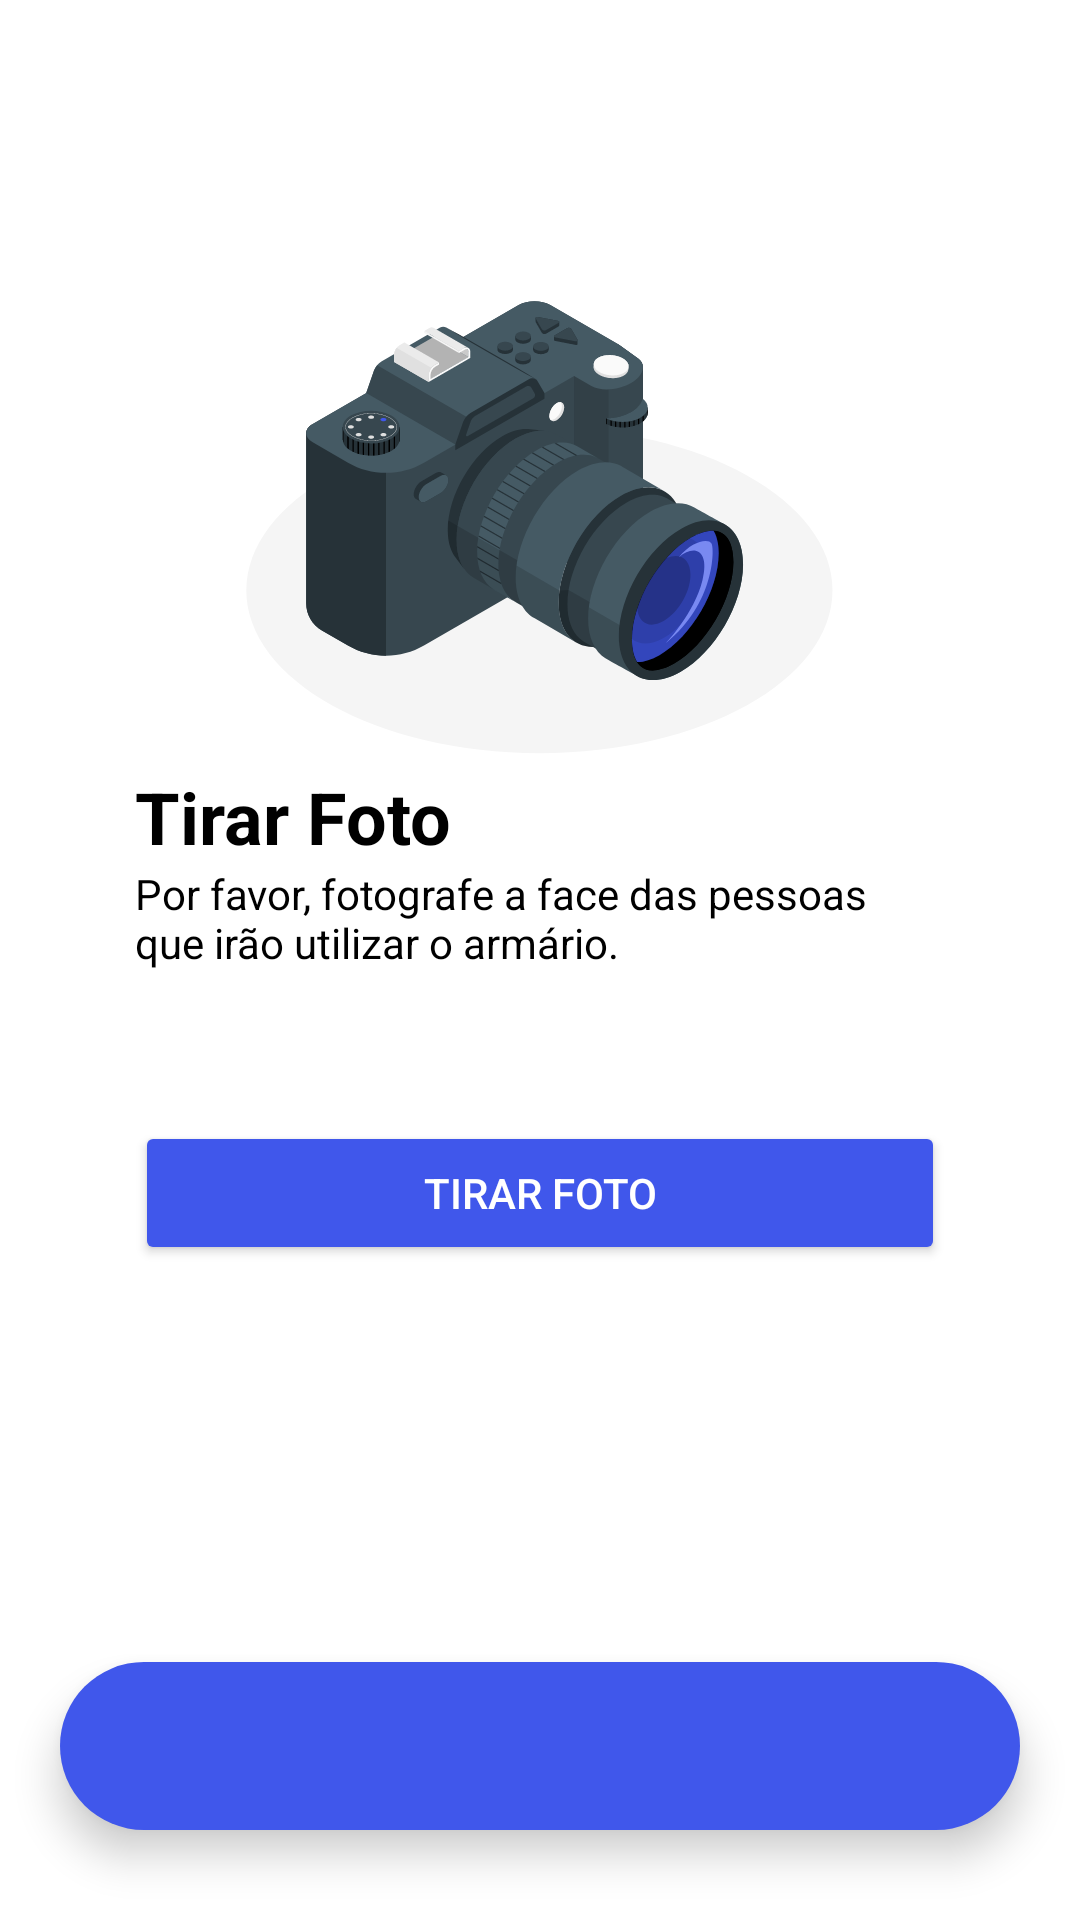

Write the Android layout XML for this screen, with the resource values it uses.
<!-- AndroidManifest.xml: application theme Theme.PI3ES2024T2 -->
<!-- res/layout/activity_take_photo.xml -->
<?xml version="1.0" encoding="utf-8"?>
<androidx.constraintlayout.widget.ConstraintLayout xmlns:android="http://schemas.android.com/apk/res/android"
    xmlns:app="http://schemas.android.com/apk/res-auto"
    xmlns:tools="http://schemas.android.com/tools"
    android:id="@+id/main"
    android:layout_width="match_parent"
    android:layout_height="match_parent"
    tools:context=".gerente.TakePhotoActivity">

    <androidx.appcompat.widget.Toolbar
        android:id="@+id/toolbar"
        app:layout_constraintTop_toTopOf="parent"
        app:layout_constraintStart_toStartOf="parent"
        android:layout_width="match_parent"
        android:layout_height="wrap_content"
        app:popupTheme="@style/ThemeOverlay.AppCompat">

        <androidx.appcompat.widget.AppCompatImageButton
            android:id="@+id/btnArrowBack"
            android:layout_width="wrap_content"
            android:layout_height="wrap_content"
            style="@style/btn_arrow_back"
            android:padding="15dp"/>
    </androidx.appcompat.widget.Toolbar>

    <ImageView
        android:id="@+id/ivCamera"
        android:layout_width="wrap_content"
        android:layout_height="wrap_content"
        android:src="@drawable/camera_amico_1"
        app:layout_constraintTop_toBottomOf="@id/toolbar"
        app:layout_constraintStart_toStartOf="parent"
        app:layout_constraintEnd_toEndOf="parent"/>

    <androidx.appcompat.widget.AppCompatTextView
        android:id="@+id/Title"
        android:layout_width="wrap_content"
        android:layout_height="wrap_content"
        android:text="Tirar Foto"
        android:textStyle="bold"
        android:textSize="24sp"
        style="@style/textview"
        app:layout_constraintTop_toBottomOf="@id/ivCamera"
        app:layout_constraintStart_toStartOf="parent"
        android:layout_marginStart="45dp"/>

    <androidx.appcompat.widget.AppCompatTextView
        android:id="@+id/subTitle"
        style="@style/textview"
        android:layout_width="match_parent"
        android:layout_height="wrap_content"
        android:layout_marginStart="45dp"
        android:text="Por favor, fotografe a face das pessoas que irão utilizar o armário."
        app:layout_constraintStart_toStartOf="parent"
        app:layout_constraintEnd_toEndOf="parent"
        android:layout_marginEnd="45dp"
        app:layout_constraintTop_toBottomOf="@id/Title"/>

    <androidx.appcompat.widget.AppCompatButton
        android:id="@+id/btnTakePhoto"
        app:layout_constraintStart_toStartOf="parent"
        app:layout_constraintEnd_toEndOf="parent"
        app:layout_constraintTop_toBottomOf="@id/subTitle"
        android:layout_width="0dp"
        android:layout_height="wrap_content"
        android:layout_marginStart="45dp"
        android:layout_marginEnd="45dp"
        android:layout_marginTop="50dp"
        android:text="Tirar Foto"
        style="@style/containedbutton"
        />

    <com.google.android.material.bottomnavigation.BottomNavigationView
        android:id="@+id/bottomNavigationView"
        app:layout_constraintBottom_toBottomOf="parent"
        android:layout_width="match_parent"
        android:layout_height="wrap_content"
        android:layout_alignParentBottom="true"
        android:background="@drawable/bottom_background"
        android:layout_marginStart="20dp"
        android:layout_marginEnd="20dp"
        android:layout_marginBottom="30dp"
        android:elevation="2dp"
        app:menu="@menu/bottom_menu_gerente"
        app:itemIconSize="30dp"
        app:itemIconTint="@color/no_selected"
        app:itemRippleColor="@color/azul_secondary"
        app:labelVisibilityMode="unlabeled" />

</androidx.constraintlayout.widget.ConstraintLayout>
<!-- resources referenced by this layout -->
<resources>
  <color name="azul_secondary">#465091</color>
  <color name="no_selected">#B3FFFFFF</color>
  <!-- drawable bottom_background (drawable) -->
  <?xml version="1.0" encoding="utf-8"?>
  <shape xmlns:android="http://schemas.android.com/apk/res/android"
      android:shape="rectangle">
  
      <solid
          android:color="@color/azul_primary"/>
  
      <corners
          android:radius="40dp"/>
  
  </shape>
  <!-- drawable camera_amico_1: vector/xml drawable (drawable, 31116 chars, omitted) -->
  <style name="btn_arrow_back">
          <item name="android:background">@drawable/selector_btn_arrow_back_lightmode</item>
      </style>
  <style name="containedbutton">
          <item name="android:textColor">@color/white</item>
          <item name="android:backgroundTint">@color/azul_primary</item>
      </style>
  <style name="textview">
          <item name="android:textColor">@color/black</item>
      </style>
  <style name="Theme.PI3ES2024T2" parent="Theme.MaterialComponents.DayNight.NoActionBar">
          
          <item name="colorPrimary">@color/azul_primary</item>
          <item name="colorPrimaryVariant">@color/azul_statusbar</item>
          <item name="colorOnPrimary">@color/white</item>
          
          <item name="colorSecondary">@color/azul_primary</item>
          <item name="colorSecondaryVariant">@color/azul_primary</item>
          <item name="colorOnSecondary">@color/black</item>
          
          <item name="android:statusBarColor">?attr/colorPrimaryVariant</item>
          
      </style>
  <color name="azul_primary">#4057EB</color>
  <!-- drawable selector_btn_arrow_back_lightmode (drawable) -->
  <?xml version="1.0" encoding="utf-8"?>
  <selector xmlns:android="http://schemas.android.com/apk/res/android">
      <item android:state_pressed="true">
          <layer-list>
              <item android:drawable="@drawable/shape_pressed_arrow_back" />
              <item android:drawable="@drawable/icon_arrow_back_24_darkmode" />
          </layer-list>
      </item>
      <item android:state_focused="true">
          <layer-list>
              <item android:drawable="@drawable/shape_pressed_arrow_back" />
              <item android:drawable="@drawable/icon_arrow_back_24_darkmode" />
          </layer-list>
      </item>
      <item>
          <layer-list>
              <item android:drawable="@android:color/transparent" />
              <item android:drawable="@drawable/icon_arrow_back_24" />
          </layer-list>
      </item>
  </selector>
  <color name="white">#FFFFFFFF</color>
  <color name="black">#FF000000</color>
  <color name="azul_statusbar">#4057EB</color>
  <!-- drawable shape_pressed_arrow_back (drawable) -->
  <?xml version="1.0" encoding="utf-8"?>
  <shape xmlns:android="http://schemas.android.com/apk/res/android"
      android:shape="oval">
      <solid android:color="@color/azul_statusbar" /> 
  </shape>
</resources>
